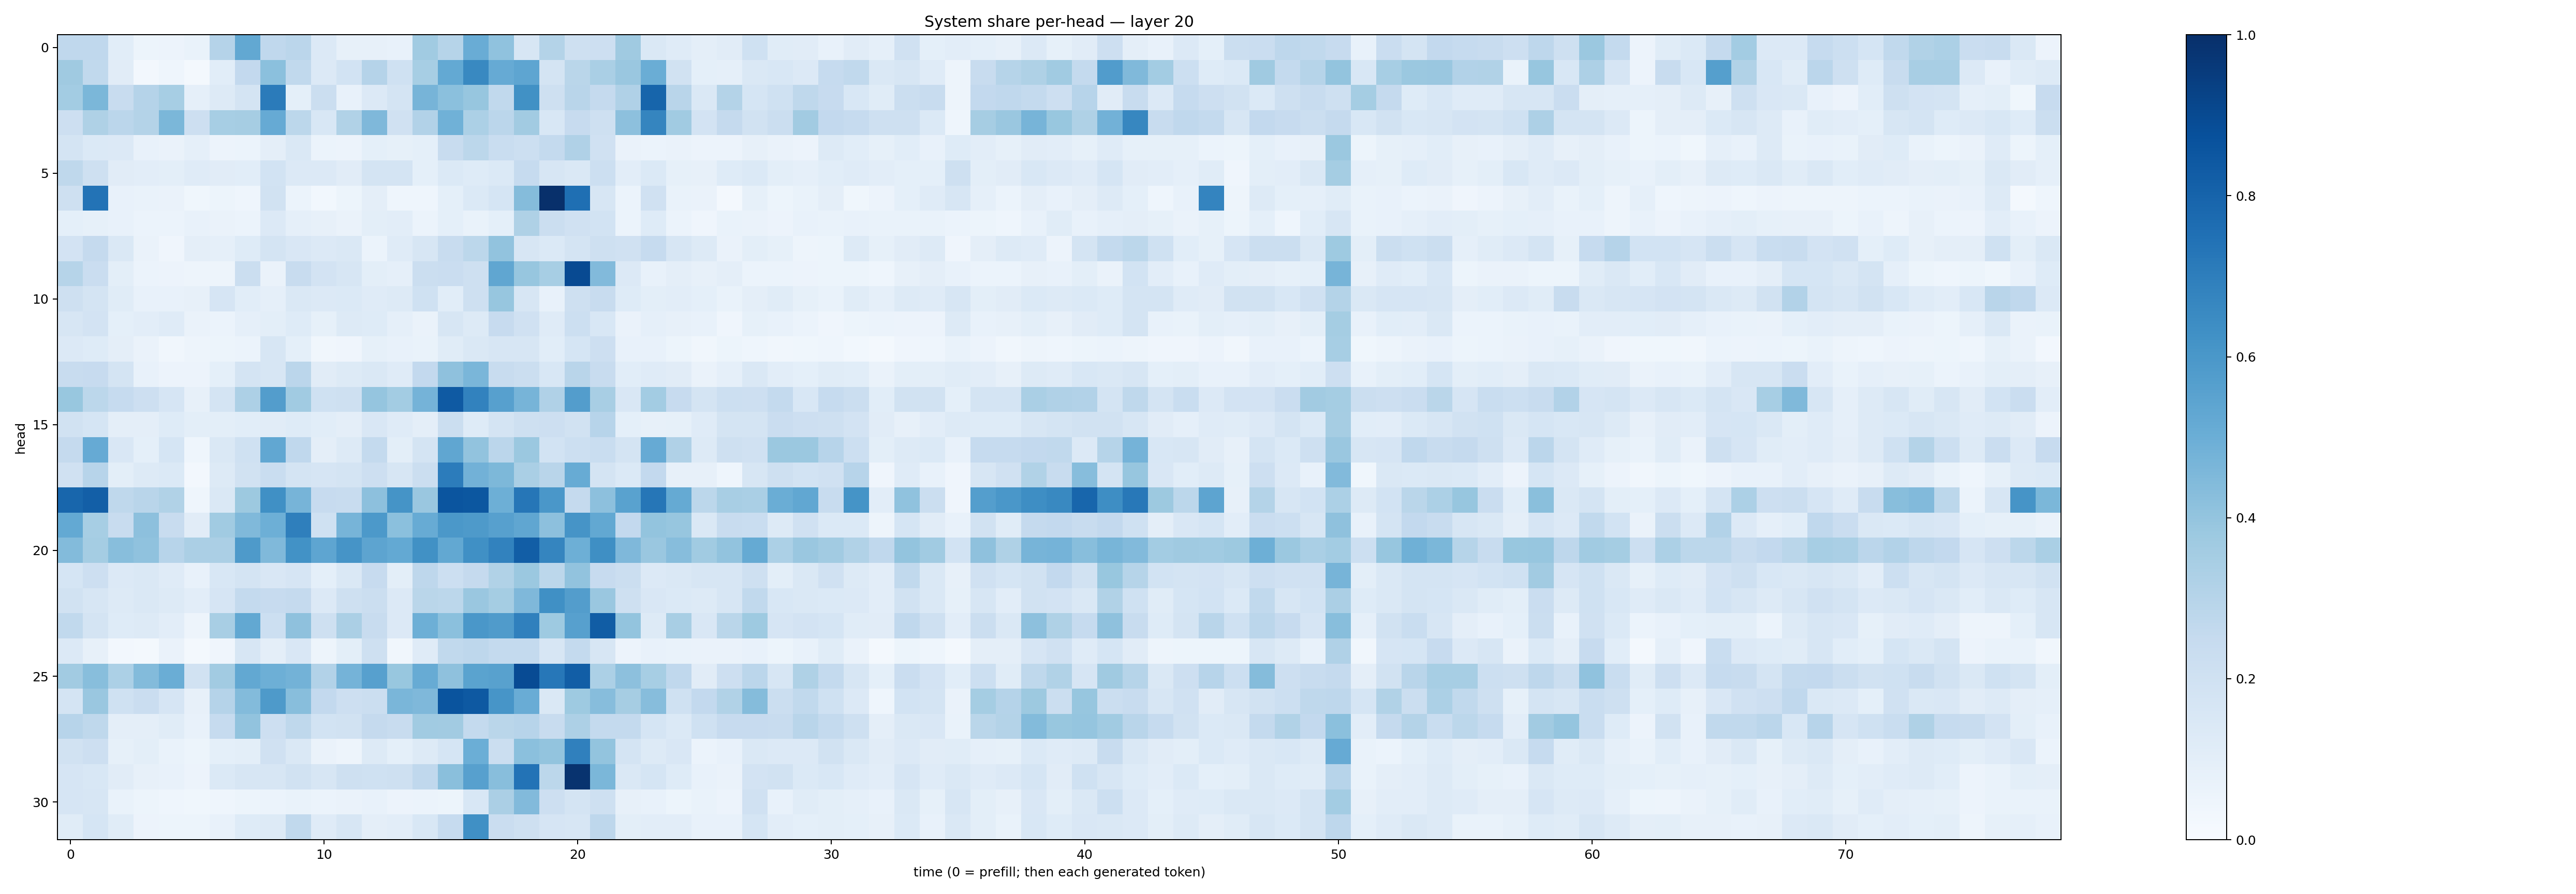

Values plotted in this chart, from the file beside it:
0.26940835, 0.26613963, 0.10630883, 0.053953692, 0.055000003, 0.06718882, 0.30205935, 0.52473426, 0.26679868, 0.2813997, 0.13671836, 0.08029399, 0.07965184, 0.074376665, 0.3637064, 0.2992105, 0.50558645, 0.40663037, 0.16344205, 0.3052687, 0.2096804, 0.21375038, 0.36864516, 0.14630161
0.3688, 0.2641, 0.1126, 0.02553, 0.04518, 0.02163, 0.1081, 0.2585, 0.4183, 0.2647, 0.1334, 0.1859, 0.303, 0.2015, 0.3456, 0.5212, 0.6575, 0.5145, 0.5357, 0.1787, 0.2854, 0.338, 0.3844, 0.5004
0.3576, 0.4608, 0.2418, 0.3041, 0.3443, 0.08852, 0.1264, 0.1788, 0.7088, 0.09028, 0.2243, 0.07345, 0.1329, 0.1783, 0.4725, 0.4216, 0.3931, 0.2647, 0.6266, 0.2071, 0.2909, 0.2528, 0.3169, 0.7933
0.2129, 0.3242, 0.2828, 0.3069, 0.4576, 0.2134, 0.3472, 0.3491, 0.5141, 0.2801, 0.153, 0.3137, 0.4528, 0.1979, 0.3107, 0.4867, 0.3284, 0.2835, 0.3617, 0.1549, 0.2423, 0.2068, 0.4173, 0.6691
0.179, 0.1375, 0.135, 0.07431, 0.06333, 0.08872, 0.05627, 0.06094, 0.09498, 0.1442, 0.06035, 0.05665, 0.09129, 0.08209, 0.09213, 0.2361, 0.2802, 0.2321, 0.217, 0.2541, 0.3192, 0.1983, 0.06433, 0.05864
0.2733, 0.2055, 0.1124, 0.1018, 0.09987, 0.119, 0.11, 0.1057, 0.1859, 0.1342, 0.1346, 0.1103, 0.1764, 0.1754, 0.09161, 0.1369, 0.1241, 0.1393, 0.2471, 0.1564, 0.1421, 0.2156, 0.102, 0.1405
0.2062, 0.7412, 0.07147, 0.06712, 0.06501, 0.03717, 0.05243, 0.04663, 0.1936, 0.062, 0.02926, 0.05183, 0.09726, 0.04469, 0.04548, 0.09313, 0.1396, 0.1688, 0.4366, 0.9984, 0.7556, 0.1607, 0.06125, 0.1986
0.09027, 0.08428, 0.0755, 0.0605, 0.05953, 0.07528, 0.0652, 0.06017, 0.1359, 0.08942, 0.081, 0.06388, 0.09932, 0.1018, 0.06083, 0.09089, 0.0684, 0.09324, 0.3223, 0.219, 0.196, 0.1839, 0.06245, 0.1225
0.1805, 0.2519, 0.1436, 0.06518, 0.03926, 0.09389, 0.0898, 0.1215, 0.1765, 0.1495, 0.1363, 0.1428, 0.05985, 0.1206, 0.1578, 0.2404, 0.2794, 0.4027, 0.163, 0.1383, 0.1753, 0.2099, 0.1957, 0.2463
0.2994, 0.2272, 0.09998, 0.06075, 0.05525, 0.05029, 0.04951, 0.2218, 0.0662, 0.2393, 0.1821, 0.1574, 0.09812, 0.08728, 0.2229, 0.2274, 0.2032, 0.5327, 0.3923, 0.3464, 0.8978, 0.4438, 0.1333, 0.07763
0.2055, 0.1758, 0.1154, 0.0748, 0.07761, 0.08072, 0.1676, 0.1067, 0.08785, 0.146, 0.1336, 0.139, 0.1191, 0.1308, 0.2004, 0.1091, 0.2089, 0.3938, 0.1618, 0.07534, 0.207, 0.2369, 0.1217, 0.09951
0.159, 0.1813, 0.09218, 0.1018, 0.1185, 0.06556, 0.05864, 0.08767, 0.1001, 0.1211, 0.08453, 0.128, 0.1242, 0.08984, 0.06387, 0.1574, 0.1288, 0.2428, 0.1969, 0.1211, 0.2175, 0.1533, 0.06448, 0.08687
0.1335, 0.122, 0.09386, 0.06415, 0.03215, 0.04931, 0.05109, 0.05901, 0.1586, 0.09326, 0.03337, 0.04022, 0.08406, 0.07222, 0.06821, 0.1171, 0.1465, 0.1599, 0.1591, 0.1086, 0.1706, 0.2133, 0.07626, 0.07621
0.2348, 0.2426, 0.1765, 0.07438, 0.05539, 0.0549, 0.09213, 0.1764, 0.1572, 0.2841, 0.112, 0.1285, 0.1443, 0.1173, 0.2617, 0.4104, 0.462, 0.2369, 0.2234, 0.156, 0.2899, 0.2401, 0.1063, 0.1211
0.3892, 0.2783, 0.2478, 0.2131, 0.1675, 0.07821, 0.1759, 0.3277, 0.5708, 0.3648, 0.2011, 0.208, 0.3984, 0.3591, 0.4736, 0.8378, 0.6826, 0.559, 0.4689, 0.3198, 0.5727, 0.3409, 0.1492, 0.3593
0.1893, 0.1712, 0.09574, 0.09702, 0.124, 0.09997, 0.1003, 0.1084, 0.1126, 0.1225, 0.1058, 0.09507, 0.151, 0.1191, 0.09426, 0.2249, 0.1222, 0.1743, 0.2048, 0.2131, 0.195, 0.2935, 0.09273, 0.08064
0.2513, 0.5137, 0.1489, 0.09194, 0.1689, 0.04375, 0.1436, 0.2011, 0.5287, 0.2679, 0.09645, 0.1298, 0.2561, 0.09815, 0.1745, 0.5351, 0.4062, 0.284, 0.382, 0.1864, 0.2183, 0.2336, 0.1783, 0.5122
0.1961, 0.2954, 0.1002, 0.1305, 0.1393, 0.02527, 0.1271, 0.1899, 0.2308, 0.1777, 0.1647, 0.1762, 0.2122, 0.1617, 0.2216, 0.7047, 0.4839, 0.4563, 0.339, 0.2895, 0.5112, 0.1748, 0.1388, 0.2602
0.7924, 0.8182, 0.272, 0.2916, 0.3142, 0.04473, 0.1439, 0.3787, 0.6303, 0.4722, 0.2449, 0.2364, 0.4149, 0.6133, 0.3844, 0.8593, 0.8491, 0.4931, 0.7266, 0.6006, 0.2506, 0.4151, 0.554, 0.7269
0.5199, 0.3471, 0.2354, 0.4146, 0.242, 0.1115, 0.3671, 0.446, 0.4942, 0.6926, 0.1998, 0.4716, 0.5915, 0.4191, 0.51, 0.5969, 0.588, 0.5603, 0.5345, 0.4162, 0.6117, 0.5269, 0.2605, 0.3994
0.4378, 0.3546, 0.4278, 0.4079, 0.2931, 0.3356, 0.3329, 0.5878, 0.4486, 0.6231, 0.5379, 0.6123, 0.5413, 0.5232, 0.6274, 0.5273, 0.631, 0.6817, 0.8206, 0.6714, 0.4957, 0.6328, 0.4507, 0.3861
0.1691, 0.2139, 0.1335, 0.1478, 0.1209, 0.07624, 0.1544, 0.1762, 0.1485, 0.1666, 0.09266, 0.1443, 0.2458, 0.101, 0.2757, 0.2181, 0.2506, 0.3148, 0.3815, 0.2796, 0.4033, 0.2436, 0.2218, 0.1331
0.1907, 0.161, 0.1302, 0.144, 0.1283, 0.1017, 0.1657, 0.2564, 0.2436, 0.2508, 0.1336, 0.2041, 0.2205, 0.1356, 0.2859, 0.2798, 0.3853, 0.3523, 0.452, 0.6291, 0.5727, 0.3841, 0.2043, 0.1496
0.2627, 0.1734, 0.1228, 0.1289, 0.1026, 0.04915, 0.3421, 0.527, 0.2182, 0.4112, 0.2033, 0.3332, 0.235, 0.1337, 0.4954, 0.4189, 0.6, 0.5803, 0.6884, 0.372, 0.5599, 0.8277, 0.3991, 0.1271
0.1343, 0.07815, 0.02499, 0.02251, 0.06585, 0.01963, 0.04091, 0.1623, 0.09741, 0.1495, 0.04765, 0.1009, 0.2083, 0.0321, 0.1181, 0.2626, 0.2765, 0.2553, 0.2569, 0.159, 0.2543, 0.163, 0.0554, 0.07592
0.3632, 0.4285, 0.3288, 0.4397, 0.5018, 0.1897, 0.3605, 0.5258, 0.4942, 0.4798, 0.3125, 0.4731, 0.56, 0.3885, 0.5113, 0.4117, 0.5506, 0.5584, 0.8935, 0.7262, 0.8232, 0.3317, 0.4159, 0.3461
0.1762, 0.3831, 0.201, 0.2296, 0.1668, 0.08096, 0.301, 0.4383, 0.5878, 0.4266, 0.2589, 0.2111, 0.2239, 0.4623, 0.4499, 0.8595, 0.841, 0.6074, 0.505, 0.147, 0.3715, 0.4299, 0.3478, 0.4307
0.2963, 0.2729, 0.09629, 0.09403, 0.1151, 0.07142, 0.2489, 0.4029, 0.2137, 0.2703, 0.1861, 0.1935, 0.2506, 0.2389, 0.3645, 0.3615, 0.255, 0.2883, 0.2944, 0.2348, 0.3252, 0.2568, 0.2578, 0.1714
0.1882, 0.2137, 0.08494, 0.1015, 0.06681, 0.05437, 0.09248, 0.09991, 0.1957, 0.146, 0.06355, 0.04711, 0.1253, 0.09277, 0.1279, 0.1685, 0.4984, 0.2239, 0.4183, 0.3994, 0.6908, 0.4013, 0.1746, 0.1299
0.1665, 0.1528, 0.1109, 0.07854, 0.07141, 0.05615, 0.1372, 0.1613, 0.1611, 0.1929, 0.1583, 0.2037, 0.2008, 0.2066, 0.267, 0.4247, 0.5595, 0.4264, 0.7397, 0.2798, 0.9867, 0.4594, 0.1408, 0.1702
0.1675, 0.1601, 0.06747, 0.05177, 0.04326, 0.03668, 0.04363, 0.05198, 0.06096, 0.06659, 0.0609, 0.06578, 0.07639, 0.05693, 0.06011, 0.05304, 0.1535, 0.333, 0.4427, 0.2148, 0.1737, 0.2102, 0.08009, 0.0752
0.114, 0.1699, 0.1137, 0.05669, 0.05264, 0.05402, 0.07774, 0.1218, 0.1252, 0.2641, 0.1173, 0.1605, 0.09572, 0.1049, 0.1542, 0.2472, 0.631, 0.23, 0.2036, 0.1661, 0.1567, 0.2736, 0.09857, 0.1033
